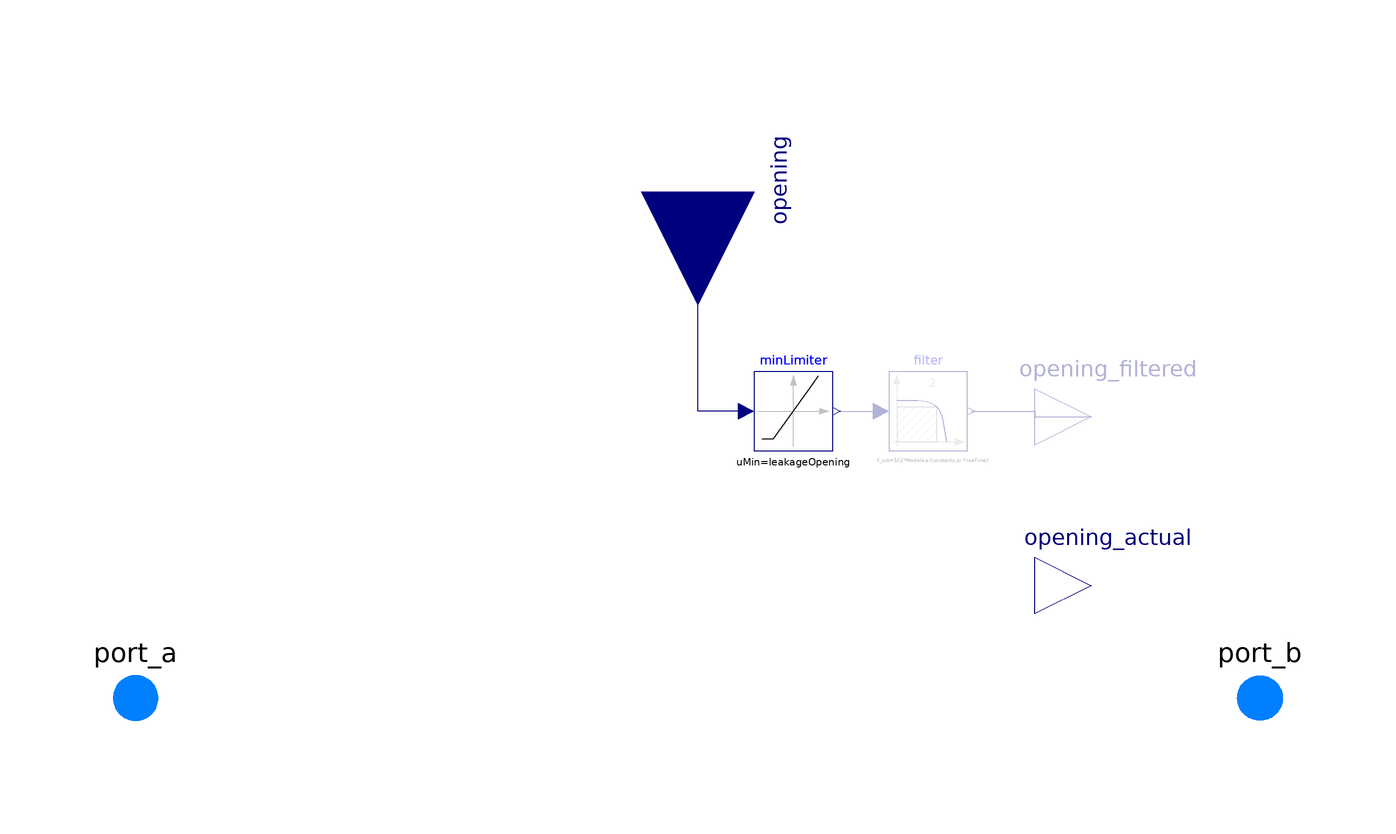

The component connection diagram of the Modelica model below, drawn from its own Placement and Line annotations.

partial model PartialValve "Base model for valves"
  import TRANSFORM.Fluid.Types.CvTypes;
  extends TRANSFORM.Fluid.Valves.BaseClasses.PartialTwoPortTransport(
    dp_start = dp_nominal,
    m_flow_small = 1e-4*m_flow_nominal,
    m_flow_start = m_flow_nominal);
  parameter Modelica.Fluid.Types.CvTypes CvData=Modelica.Fluid.Types.CvTypes.OpPoint
    "Selection of flow coefficient"
   annotation(Dialog(group = "Flow Coefficient"));
  parameter SI.Area Av(
    fixed=if CvData == Modelica.Fluid.Types.CvTypes.Av then true else false,
    start=m_flow_nominal/(sqrt(rho_nominal*dp_nominal))*valveCharacteristic(
        opening_nominal)) "Av (metric) flow coefficient"
   annotation(Dialog(group = "Flow Coefficient",
                     enable = (CvData==Modelica.Fluid.Types.CvTypes.Av)));
  parameter Real Kv = 0 "Kv (metric) flow coefficient [m3/h]"
  annotation(Dialog(group = "Flow Coefficient",
                    enable = (CvData==Modelica.Fluid.Types.CvTypes.Kv)));
  parameter Real Cv = 0 "Cv (US) flow coefficient [USG/min]"
  annotation(Dialog(group = "Flow Coefficient",
                    enable = (CvData==Modelica.Fluid.Types.CvTypes.Cv)));
  parameter SI.Pressure dp_nominal "Nominal pressure drop"
  annotation(Dialog(group="Nominal operating point"));
  parameter Medium.MassFlowRate m_flow_nominal "Nominal mass flowrate"
  annotation(Dialog(group="Nominal operating point"));
  parameter Medium.Density rho_nominal=Medium.density_pTX(Medium.p_default, Medium.T_default, Medium.X_default)
    "Nominal inlet density"
  annotation(Dialog(group="Nominal operating point",
                    enable = (CvData==Modelica.Fluid.Types.CvTypes.OpPoint)));
  parameter Real opening_nominal(min=0,max=1)=1 "Nominal opening"
  annotation(Dialog(group="Nominal operating point",
                    enable = (CvData==Modelica.Fluid.Types.CvTypes.OpPoint)));
  parameter Boolean filteredOpening=false
    "= true, if opening is filtered with a 2nd order CriticalDamping filter"
    annotation(Dialog(group="Filtered opening"),choices(checkBox=true));
  parameter Modelica.Units.SI.Time riseTime=1
    "Rise time of the filter (time to reach 99.6 % of an opening step)"
    annotation (Dialog(group="Filtered opening", enable=filteredOpening));
  parameter Real leakageOpening(min=0,max=1)=1e-3
    "The opening signal is limited by leakageOpening (to improve the numerics)"
    annotation(Dialog(group="Filtered opening",enable=filteredOpening));
  parameter Boolean checkValve=false "Reverse flow stopped"
    annotation(Dialog(tab="Assumptions"));
  replaceable function valveCharacteristic =
      TRANSFORM.Fluid.Valves.BaseClasses.ValveCharacteristics.linear
    constrainedby TRANSFORM.Fluid.Valves.BaseClasses.ValveCharacteristics.baseFun
    "Inherent flow characteristic"
    annotation(choicesAllMatching=true);
  parameter SI.Pressure dp_small=dp_nominal/m_flow_nominal*m_flow_small
    "Regularisation of zero flow"
   annotation(Dialog(tab="Advanced"));
public
  constant SI.Area Kv2Av = 27.7e-6 "Conversion factor";
  constant SI.Area Cv2Av = 24.0e-6 "Conversion factor";
  Modelica.Blocks.Interfaces.RealInput opening(min=0, max=1)
    "Valve position in the range 0..1"
                                   annotation (Placement(transformation(
        origin={0,90},
        extent={{-20,-20},{20,20}},
        rotation=270), iconTransformation(
        extent={{-20,-20},{20,20}},
        rotation=270,
        origin={0,80})));
  Modelica.Blocks.Interfaces.RealOutput opening_filtered if filteredOpening
    "Filtered valve position in the range 0..1"
    annotation (Placement(transformation(extent={{60,40},{80,60}}),
        iconTransformation(extent={{60,50},{80,70}})));
  Modelica.Blocks.Continuous.Filter filter(order=2, f_cut=5/(2*Modelica.Constants.pi
        *riseTime)) if filteredOpening
    annotation (Placement(transformation(extent={{34,44},{48,58}})));
protected
  Modelica.Blocks.Interfaces.RealOutput opening_actual
    annotation (Placement(transformation(extent={{60,10},{80,30}})));
block MinLimiter "Limit the signal above a threshold"
 parameter Real uMin=0 "Lower limit of input signal";
  extends Modelica.Blocks.Interfaces.SISO;
equation
  y = smooth(0, noEvent( if u < uMin then uMin else u));
  annotation (
    Documentation(info="<html>
<p>
The block passes its input signal as output signal
as long as the input is above uMin. If this is not the case,
y=uMin is passed as output.
</p>
</html>"), Icon(coordinateSystem(
    preserveAspectRatio=true,
    extent={{-100,-100},{100,100}}), graphics={
    Line(points={{0,-90},{0,68}}, color={192,192,192}),
    Polygon(
      points={{0,90},{-8,68},{8,68},{0,90}},
      lineColor={192,192,192},
      fillColor={192,192,192},
      fillPattern=FillPattern.Solid),
    Line(points={{-90,0},{68,0}}, color={192,192,192}),
    Polygon(
      points={{90,0},{68,-8},{68,8},{90,0}},
      lineColor={192,192,192},
      fillColor={192,192,192},
      fillPattern=FillPattern.Solid),
    Line(points={{-80,-70},{-50,-70},{50,70},{64,90}}),
    Text(
      extent={{-150,-150},{150,-110}},
      textColor={0,0,0},
            textString="uMin=%uMin"),
    Text(
      extent={{-150,150},{150,110}},
      textString="%name",
      textColor={0,0,255})}),
    Diagram(coordinateSystem(
    preserveAspectRatio=true,
    extent={{-100,-100},{100,100}}), graphics={
    Line(points={{0,-60},{0,50}}, color={192,192,192}),
    Polygon(
      points={{0,60},{-5,50},{5,50},{0,60}},
      lineColor={192,192,192},
      fillColor={192,192,192},
      fillPattern=FillPattern.Solid),
    Line(points={{-60,0},{50,0}}, color={192,192,192}),
    Polygon(
      points={{60,0},{50,-5},{50,5},{60,0}},
      lineColor={192,192,192},
      fillColor={192,192,192},
      fillPattern=FillPattern.Solid),
    Line(points={{-50,-40},{-30,-40},{30,40},{50,40}}),
    Text(
      extent={{46,-6},{68,-18}},
      textColor={128,128,128},
      textString="u"),
    Text(
      extent={{-30,70},{-5,50}},
      textColor={128,128,128},
      textString="y"),
    Text(
      extent={{-58,-54},{-28,-42}},
      textColor={128,128,128},
      textString="uMin"),
    Text(
      extent={{26,40},{66,56}},
      textColor={128,128,128},
      textString="uMax")}));
end MinLimiter;
  MinLimiter minLimiter(uMin=leakageOpening)
    annotation (Placement(transformation(extent={{10,44},{24,58}})));
initial equation
  if CvData == CvTypes.Kv then
    Av = Kv*Kv2Av "Unit conversion";
  elseif CvData == CvTypes.Cv then
    Av = Cv*Cv2Av "Unit conversion";
  end if;
equation
  // Isenthalpic state transformation (no storage and no loss of energy)
  port_a.h_outflow = inStream(port_b.h_outflow);
  port_b.h_outflow = inStream(port_a.h_outflow);
  connect(filter.y, opening_filtered) annotation (Line(
      points={{48.7,51},{60,51},{60,50},{70,50}},
      color={0,0,127}));
  if filteredOpening then
     connect(filter.y, opening_actual);
  else
     connect(opening, opening_actual);
  end if;
  connect(minLimiter.y, filter.u) annotation (Line(
      points={{24.7,51},{32.6,51}},
      color={0,0,127}));
  connect(minLimiter.u, opening) annotation (Line(
      points={{8.6,51},{0,51},{0,90}},
      color={0,0,127}));
  annotation (
    Icon(coordinateSystem(
        preserveAspectRatio=true,
        extent={{-100,-100},{100,100}}), graphics={
        Line(points={{0,52},{0,0}}),
        Rectangle(
          extent={{-20,60},{20,52}},
          lineColor={0,0,0},
          fillColor={0,0,0},
          fillPattern=FillPattern.Solid),
        Polygon(
          points={{-100,50},{100,-50},{100,50},{0,0},{-100,-50},{-100,50}},
          fillColor={255,255,255},
          fillPattern=FillPattern.Solid),
        Polygon(
          points=DynamicSelect({{-100,0},{100,-0},{100,0},{0,0},{-100,-0},{
              -100,0}}, {{-100,50*opening_actual},{-100,50*opening_actual},{100,-50*
              opening},{100,50*opening_actual},{0,0},{-100,-50*opening_actual},{-100,50*
              opening}}),
          fillColor={0,255,0},
          lineColor={255,255,255},
          fillPattern=FillPattern.Solid),
        Polygon(points={{-100,50},{100,-50},{100,50},{0,0},{-100,-50},{-100,
              50}}, lineColor={0,0,0}),
        Ellipse(visible=filteredOpening,
          extent={{-40,94},{40,14}},
          lineColor={0,0,127},
          fillColor={255,255,255},
          fillPattern=FillPattern.Solid),
        Line(visible=filteredOpening,
          points={{-20,25},{-20,63},{0,41},{20,63},{20,25}},
          thickness=0.5),
        Line(visible=filteredOpening,
          points={{40,60},{60,60}},
          color={0,0,127})}),
    Documentation(info="<html>
<p>This is the base model for the <code>ValveIncompressible</code>, <code>ValveVaporizing</code>, and <code>ValveCompressible</code> valve models. The model is based on the IEC 534 / ISA S.75 standards for valve sizing.</p>
<p>The model optionally supports reverse flow conditions (assuming symmetrical behaviour) or check valve operation, and has been suitably regularized, compared to the equations in the standard, in order to avoid numerical singularities around zero pressure drop operating conditions.</p>
<p>The model assumes adiabatic operation (no heat losses to the ambient); changes in kinetic energy
from inlet to outlet are neglected in the energy balance.</p>
<p><b>Modelling options</b></p>
<p>The following options are available to specify the valve flow coefficient in fully open conditions:
<ul><li><code>CvData = Modelica.Fluid.Types.CvTypes.Av</code>: the flow coefficient is given by the metric <code>Av</code> coefficient (m^2).
<li><code>CvData = Modelica.Fluid.Types.CvTypes.Kv</code>: the flow coefficient is given by the metric <code>Kv</code> coefficient (m^3/h).
<li><code>CvData = Modelica.Fluid.Types.CvTypes.Cv</code>: the flow coefficient is given by the US <code>Cv</code> coefficient (USG/min).
<li><code>CvData = Modelica.Fluid.Types.CvTypes.OpPoint</code>: the flow is computed from the nominal operating point specified by <code>p_nominal</code>, <code>dp_nominal</code>, <code>m_flow_nominal</code>, <code>rho_nominal</code>, <code>opening_nominal</code>.
</ul>
<p>The nominal pressure drop <code>dp_nominal</code> must always be specified; to avoid numerical singularities, the flow characteristic is modified for pressure drops less than <code>b*dp_nominal</code> (the default value is 1% of the nominal pressure drop). Increase this parameter if numerical problems occur in valves with very low pressure drops.
<p>If <code>checkValve</code> is true, then the flow is stopped when the outlet pressure is higher than the inlet pressure; otherwise, reverse flow takes place. Use this option only when needed, as it increases the numerical complexity of the problem.
<p>The valve opening characteristic <code>valveCharacteristic</code>, linear by default, can be replaced by any user-defined function. Quadratic and equal percentage with customizable rangeability are already provided by the library. The characteristics for constant port_a.p and port_b.p pressures with continuously changing opening are shown in the next two figures:
</p>

<blockquote>
<img src=\"modelica://Modelica/Resources/Images/Fluid/Components/ValveCharacteristics1a.png\"
     alt=\"ValveCharacteristics1a.png\"><br>
<img src=\"modelica://Modelica/Resources/Images/Fluid/Components/ValveCharacteristics1b.png\"
     alt=\"Components/ValveCharacteristics1b.png\">
</blockquote>

<p>
The treatment of parameters <b>Kv</b> and <b>Cv</b> is
explained in detail in the
<a href=\"modelica://Modelica.Fluid.UsersGuide.ComponentDefinition.ValveCharacteristics\">User's Guide</a>.
</p>

<p>
With the optional parameter \"filteredOpening\", the opening can be filtered with a
<b>second order, criticalDamping</b> filter so that the
opening demand is delayed by parameter \"riseTime\". The filtered opening is then available
via the output signal \"opening_filtered\" and is used to control the valve equations.
This approach approximates the driving device of a valve. The \"riseTime\" parameter
is used to compute the cut-off frequency of the filter by the equation: f_cut = 5/(2*pi*riseTime).
It defines the time that is needed until opening_filtered reaches 99.6 % of
a step input of opening. The icon of a valve changes in the following way
(left image: filteredOpening=false, right image: filteredOpening=true):
</p>

<blockquote>
<img src=\"modelica://Modelica/Resources/Images/Fluid/Components/FilteredValveIcon.png\"
     alt=\"FilteredValveIcon.png\">
</blockquote>

<p>
If \"filteredOpening = <b>true</b>\", the input signal \"opening\" is limited
by parameter <b>leakageOpening</b>, i.e., if \"opening\" becomes smaller as
\"leakageOpening\", then \"leakageOpening\" is used instead of \"opening\" as input
for the filter. The reason is that \"opening=0\" might structurally change the equations of the
fluid network leading to a singularity. If a small leakage flow is introduced
(which is often anyway present in reality), the singularity might be avoided.
</p>

<p>
In the next figure, \"opening\" and \"filtered_opening\" are shown in the case that
filteredOpening = <b>true</b>, riseTime = 1 s, and leakageOpening = 0.02.
</p>

<blockquote>
<img src=\"modelica://Modelica/Resources/Images/Fluid/Components/ValveFilteredOpening.png\"
     alt=\"ValveFilteredOpening.png\">
</blockquote>

</html>",
      revisions="<html>
<ul>
<li><i>Sept. 5, 2010</i>
    by <a href=\"mailto:martin.otter@dlr.de\">Martin Otter</a>:<br>
    Optional filtering of opening introduced, based on a proposal
    from Mike Barth (Universitaet der Bundeswehr Hamburg) +
    Documentation improved.</li>
<li><i>2 Nov 2005</i>
    by <a href=\"mailto:francesco.casella@polimi.it\">Francesco Casella</a>:<br>
       Adapted from the ThermoPower library.</li>
</ul>
</html>"));
end PartialValve;